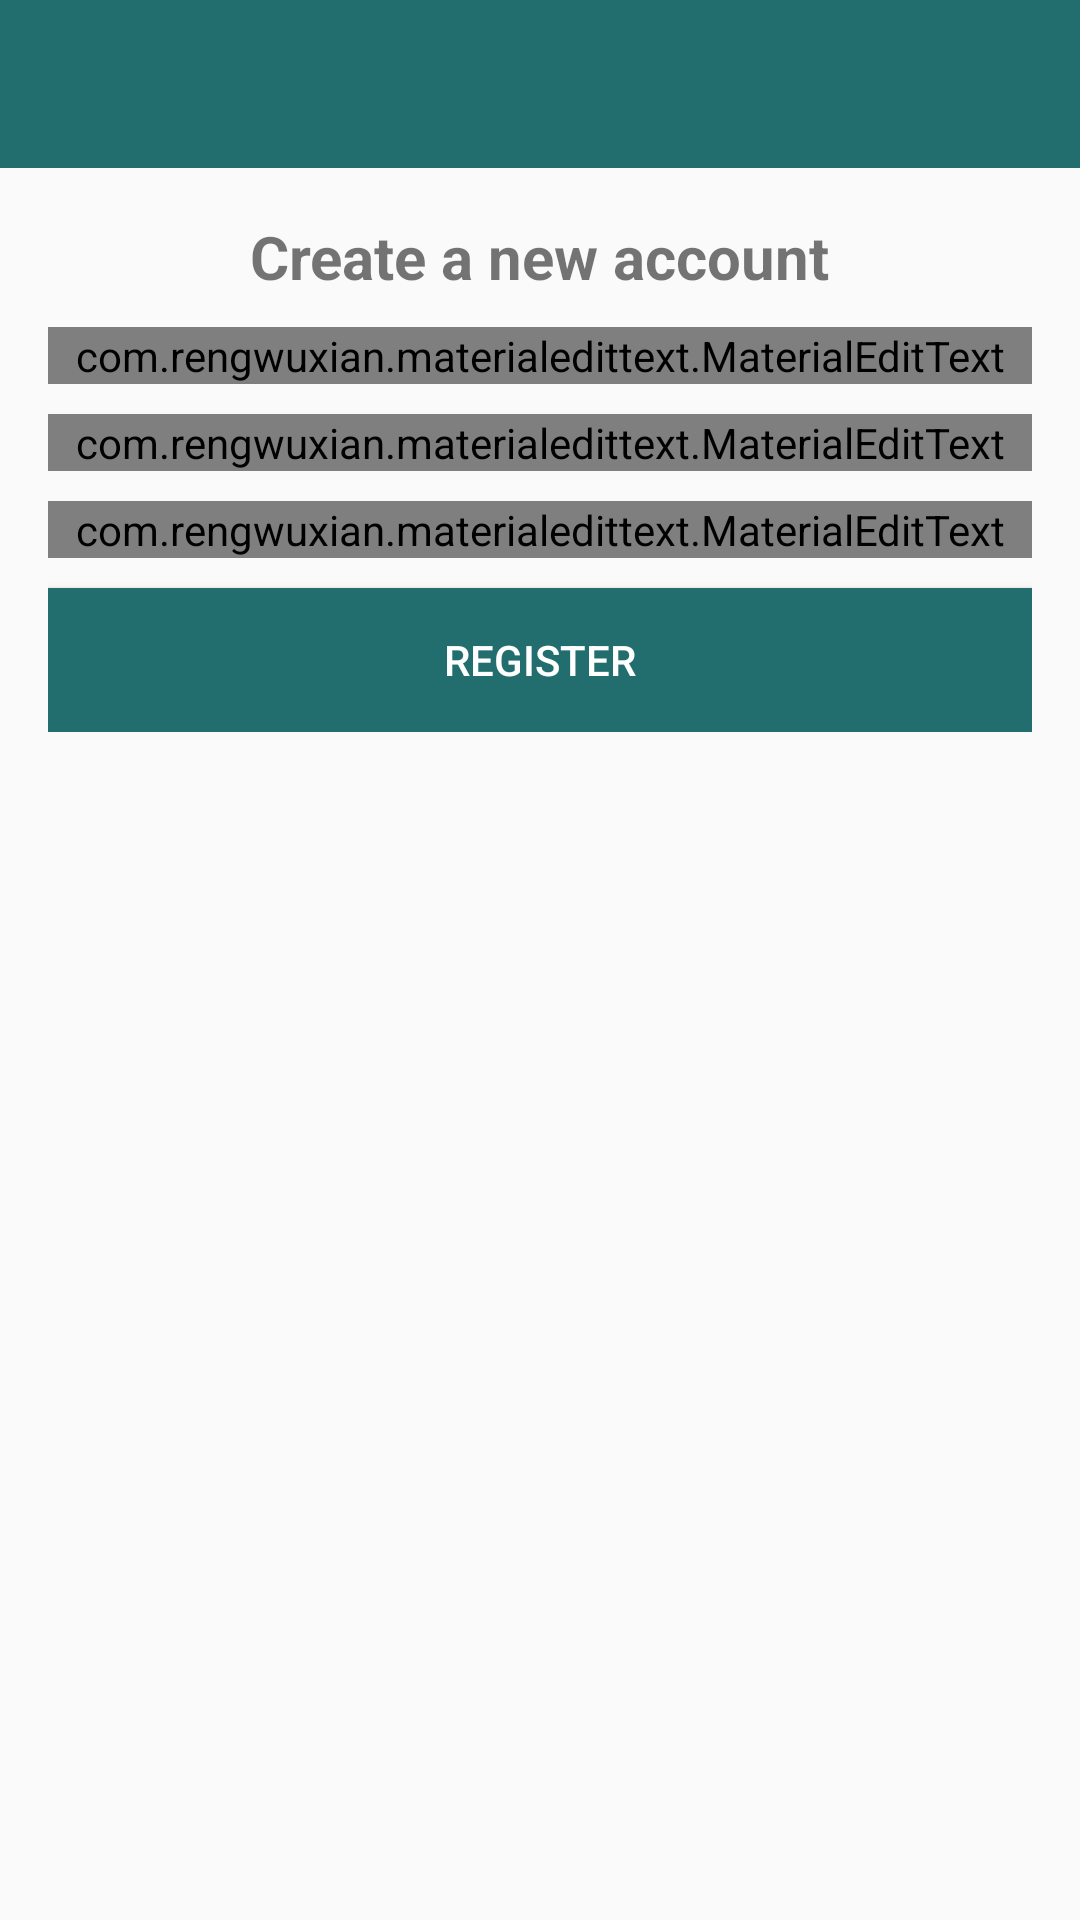

Produce the Android XML layout that renders to this screen, including the resource entries it uses.
<!-- AndroidManifest.xml: application theme AppTheme -->
<!-- res/layout/activity_register.xml -->
<?xml version="1.0" encoding="utf-8"?>
<RelativeLayout xmlns:android="http://schemas.android.com/apk/res/android"
    xmlns:tools="http://schemas.android.com/tools"
    android:layout_width="match_parent"
    android:layout_height="match_parent"
    xmlns:app="http://schemas.android.com/apk/res-auto"
    tools:context=".Activities.RegisterActivity">

    <include
        android:id="@+id/toolbar"
        layout="@layout/bar_layout"/>

    <LinearLayout
        android:layout_width="match_parent"
        android:layout_height="wrap_content"
        android:gravity="center_horizontal"
        android:layout_below="@+id/toolbar"
        android:padding="16dp"
        android:orientation="vertical">

        <TextView
            android:layout_width="wrap_content"
            android:layout_height="wrap_content"
            android:text="Create a new account"
            android:textSize="20sp"
            android:textStyle="bold"/>

        <com.rengwuxian.materialedittext.MaterialEditText
            android:id="@+id/username"
            android:layout_width="match_parent"
            android:layout_height="wrap_content"
            android:layout_marginTop="10dp"
            android:inputType="text"
            app:met_floatingLabel="normal"
            android:hint="Username"/>

        <com.rengwuxian.materialedittext.MaterialEditText
            android:id="@+id/email"
            android:layout_width="match_parent"
            android:layout_height="wrap_content"
            android:layout_marginTop="10dp"
            android:inputType="textEmailAddress"
            app:met_floatingLabel="normal"
            android:hint="Email"/>

        <com.rengwuxian.materialedittext.MaterialEditText
            android:id="@+id/pasword"
            android:layout_width="match_parent"
            android:layout_height="wrap_content"
            android:layout_marginTop="10dp"
            android:inputType="textPassword"
            app:met_floatingLabel="normal"
            android:hint="Password"/>

        <Button
            android:id="@+id/buttonRegister"
            android:layout_width="match_parent"
            android:layout_height="wrap_content"
            android:background="@color/colorPrimaryDark"
            android:layout_marginTop="10dp"
            android:text="Register"
            android:textColor="#FFF"/>

    </LinearLayout>

</RelativeLayout>
<!-- res/layout/bar_layout.xml (included above) -->
<?xml version="1.0" encoding="utf-8"?>
<android.support.v7.widget.Toolbar xmlns:android="http://schemas.android.com/apk/res/android"
    android:layout_width="match_parent"
    android:layout_height="wrap_content"
    xmlns:app="http://schemas.android.com/apk/res-auto"
    android:id="@+id/toolbar"
    android:theme="@style/Base.ThemeOverlay.AppCompat.Dark.ActionBar"
    app:popupTheme="@style/MenuStyle"
    android:background="@color/colorPrimaryDark">

</android.support.v7.widget.Toolbar>
<!-- resources referenced by this layout -->
<resources>
  <color name="colorPrimaryDark">#226E6E</color>
  <style name="MenuStyle" parent="Theme.AppCompat.Light">
          <item name="android:background">@android:color/white</item>
      </style>
  <style name="AppTheme" parent="Theme.AppCompat.Light.NoActionBar">
          <item name="colorPrimary">@color/colorPrimary</item>
          <item name="colorPrimaryDark">@color/colorPrimaryDark</item>
          <item name="colorAccent">@color/colorAccent</item>
      </style>
  <color name="colorPrimary">#3EAEAE</color>
  <color name="colorAccent">#226E6E</color>
</resources>
